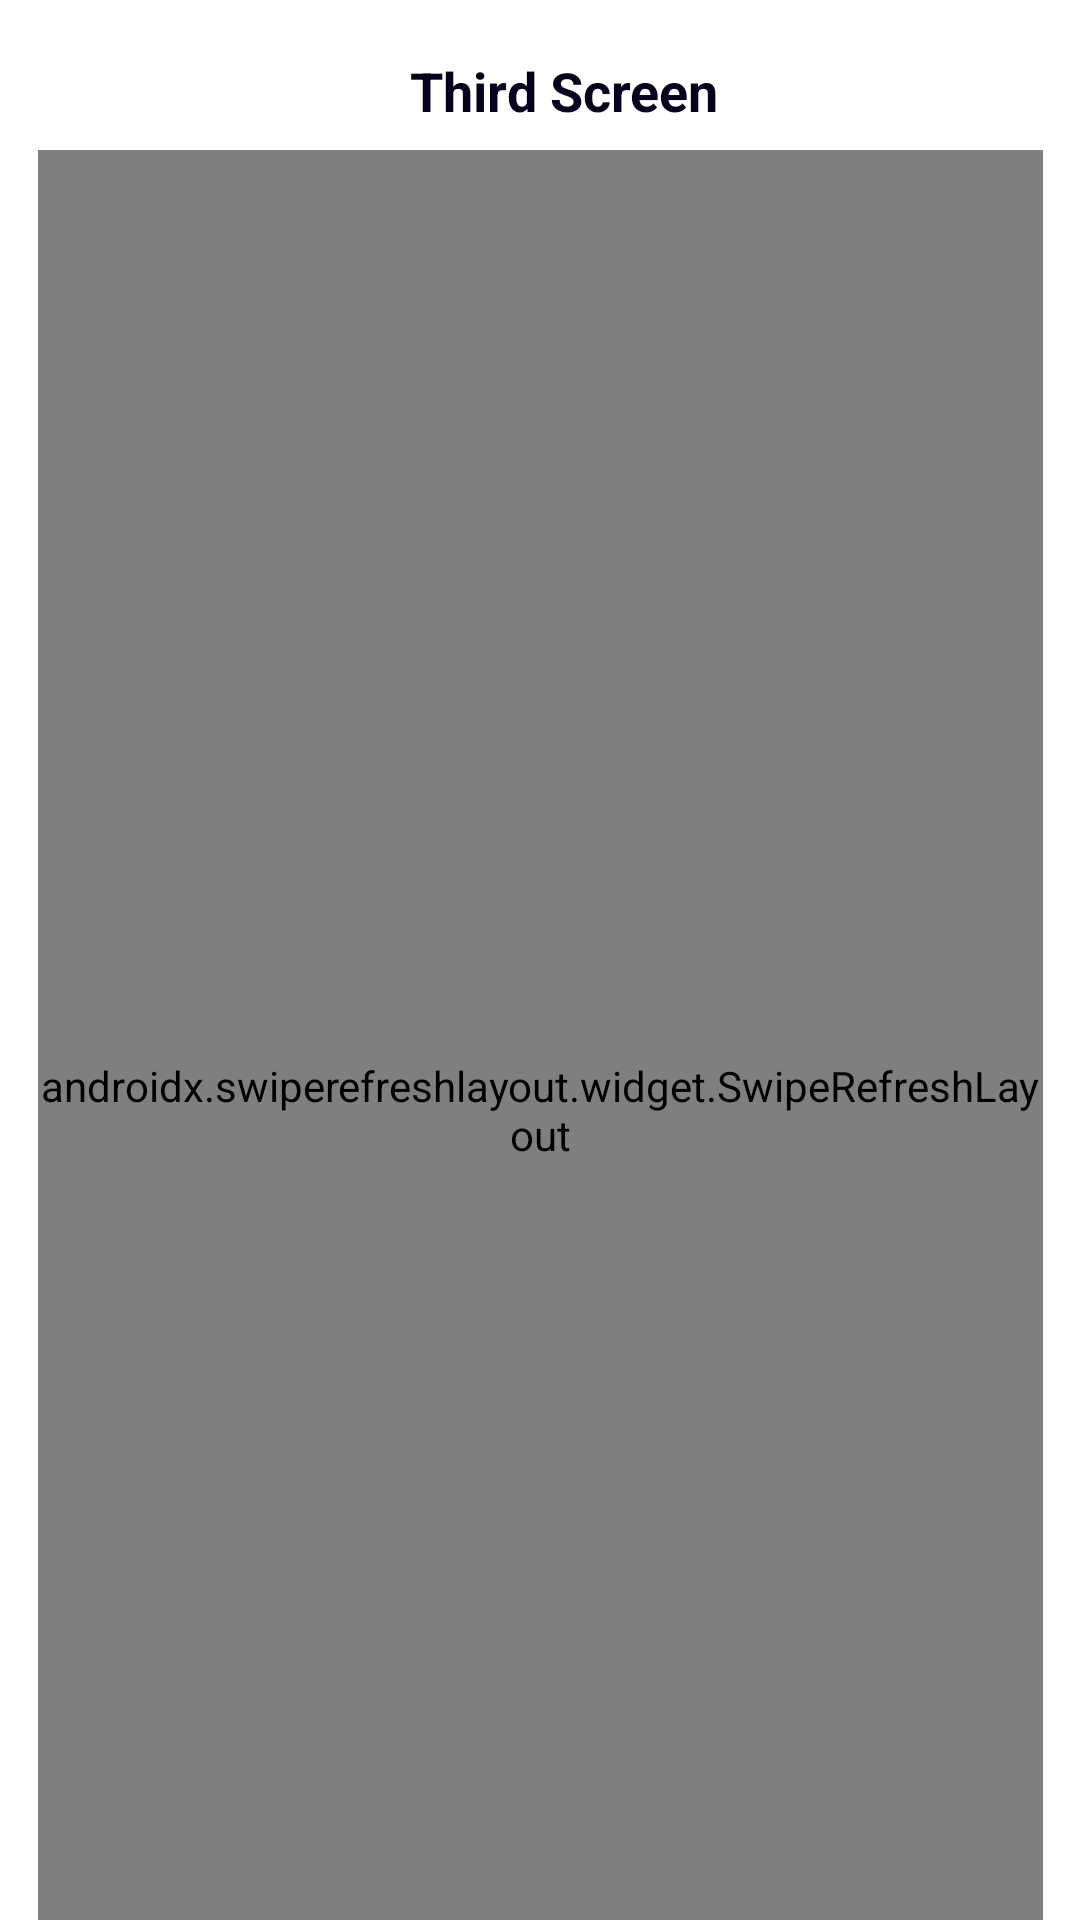

Reconstruct the res/layout file that produces this screen, plus the resources it refers to.
<!-- AndroidManifest.xml: application theme Theme.KMTestSuitmedia -->
<!-- res/layout/activity_third.xml -->
<?xml version="1.0" encoding="utf-8"?>
<androidx.constraintlayout.widget.ConstraintLayout xmlns:android="http://schemas.android.com/apk/res/android"
    xmlns:app="http://schemas.android.com/apk/res-auto"
    xmlns:tools="http://schemas.android.com/tools"
    android:layout_width="match_parent"
    android:layout_height="match_parent">

    <androidx.appcompat.widget.AppCompatButton
        android:id="@+id/backButton"
        android:layout_width="48dp"
        android:layout_height="48dp"
        android:layout_marginStart="8dp"
        android:layout_marginTop="8dp"
        android:background="@drawable/ic_back"
        android:contentDescription="Back Button"
        app:layout_constraintStart_toStartOf="parent"
        app:layout_constraintTop_toTopOf="parent" />

    <TextView
        android:id="@+id/textView"
        android:layout_width="wrap_content"
        android:layout_height="wrap_content"
        android:layout_marginStart="90dp"
        android:layout_marginTop="18dp"
        android:layout_marginEnd="130dp"
        android:text="Third Screen"
        android:textColor="#04021D"
        android:textSize="18sp"
        android:textStyle="bold"
        app:layout_constraintEnd_toEndOf="parent"
        app:layout_constraintStart_toEndOf="@+id/backButton"
        app:layout_constraintTop_toTopOf="parent" />

    <LinearLayout
        android:id="@+id/linearLayout"
        android:layout_width="match_parent"
        android:layout_height="wrap_content"
        android:layout_marginTop="128dp"
        android:background="@drawable/border"
        android:backgroundTint="@color/black"
        app:layout_constraintBottom_toTopOf="@+id/backButton"
        app:layout_constraintTop_toTopOf="parent"
        android:orientation="vertical" />


    <androidx.swiperefreshlayout.widget.SwipeRefreshLayout
        android:id="@+id/swipeRefreshLayout"
        android:layout_width="335dp"
        android:layout_height="640dp"
        android:layout_marginStart="20dp"
        android:layout_marginTop="110dp"
        android:layout_marginEnd="20dp"
        android:layout_marginBottom="10dp"
        app:layout_constraintBottom_toBottomOf="parent"
        app:layout_constraintEnd_toEndOf="parent"
        app:layout_constraintStart_toStartOf="parent"
        app:layout_constraintTop_toTopOf="parent">

        
        <androidx.recyclerview.widget.RecyclerView
            android:id="@+id/rvUser"
            android:layout_width="match_parent"
            android:layout_height="match_parent" />

    </androidx.swiperefreshlayout.widget.SwipeRefreshLayout>

    <TextView
        android:id="@+id/tvEmptyState"
        android:layout_width="wrap_content"
        android:layout_height="wrap_content"
        android:layout_gravity="center"
        android:layout_marginStart="100dp"
        android:layout_marginTop="100dp"
        android:layout_marginEnd="100dp"
        android:layout_marginBottom="100dp"
        android:text="No Data Available"
        android:visibility="gone"
        app:layout_constraintBottom_toBottomOf="parent"
        app:layout_constraintEnd_toEndOf="parent"
        app:layout_constraintStart_toStartOf="parent"
        app:layout_constraintTop_toTopOf="parent" />


</androidx.constraintlayout.widget.ConstraintLayout>
<!-- resources referenced by this layout -->
<resources>
  <!-- drawable border (drawable) -->
  <shape xmlns:android="http://schemas.android.com/apk/res/android">
      <solid android:color="#000000" /> 
      <stroke android:color="#000000" /> 
      <corners android:radius="8dp" /> 
  </shape>
  <style name="Theme.KMTestSuitmedia" parent="Theme.MaterialComponents.DayNight.DarkActionBar">
          
          <item name="colorPrimary">@color/purple_500</item>
          <item name="colorPrimaryVariant">@color/purple_700</item>
          <item name="colorOnPrimary">@color/white</item>
          
          <item name="colorSecondary">@color/teal_200</item>
          <item name="colorSecondaryVariant">@color/teal_700</item>
          <item name="colorOnSecondary">@color/black</item>
          
          <item name="android:statusBarColor" tools:targetApi="21">?attr/colorPrimaryVariant</item>
          
      </style>
  <!-- not gathered from this repository: default colours our renderer supplied (Android Studio template values) -->
  <color name="purple_500">#FF6200EE</color>
  <color name="purple_700">#FF3700B3</color>
  <color name="teal_200">#FF03DAC5</color>
  <color name="teal_700">#FF018786</color>
  <color name="black">#FF000000</color>
  <color name="white">#FFFFFFFF</color>
</resources>
